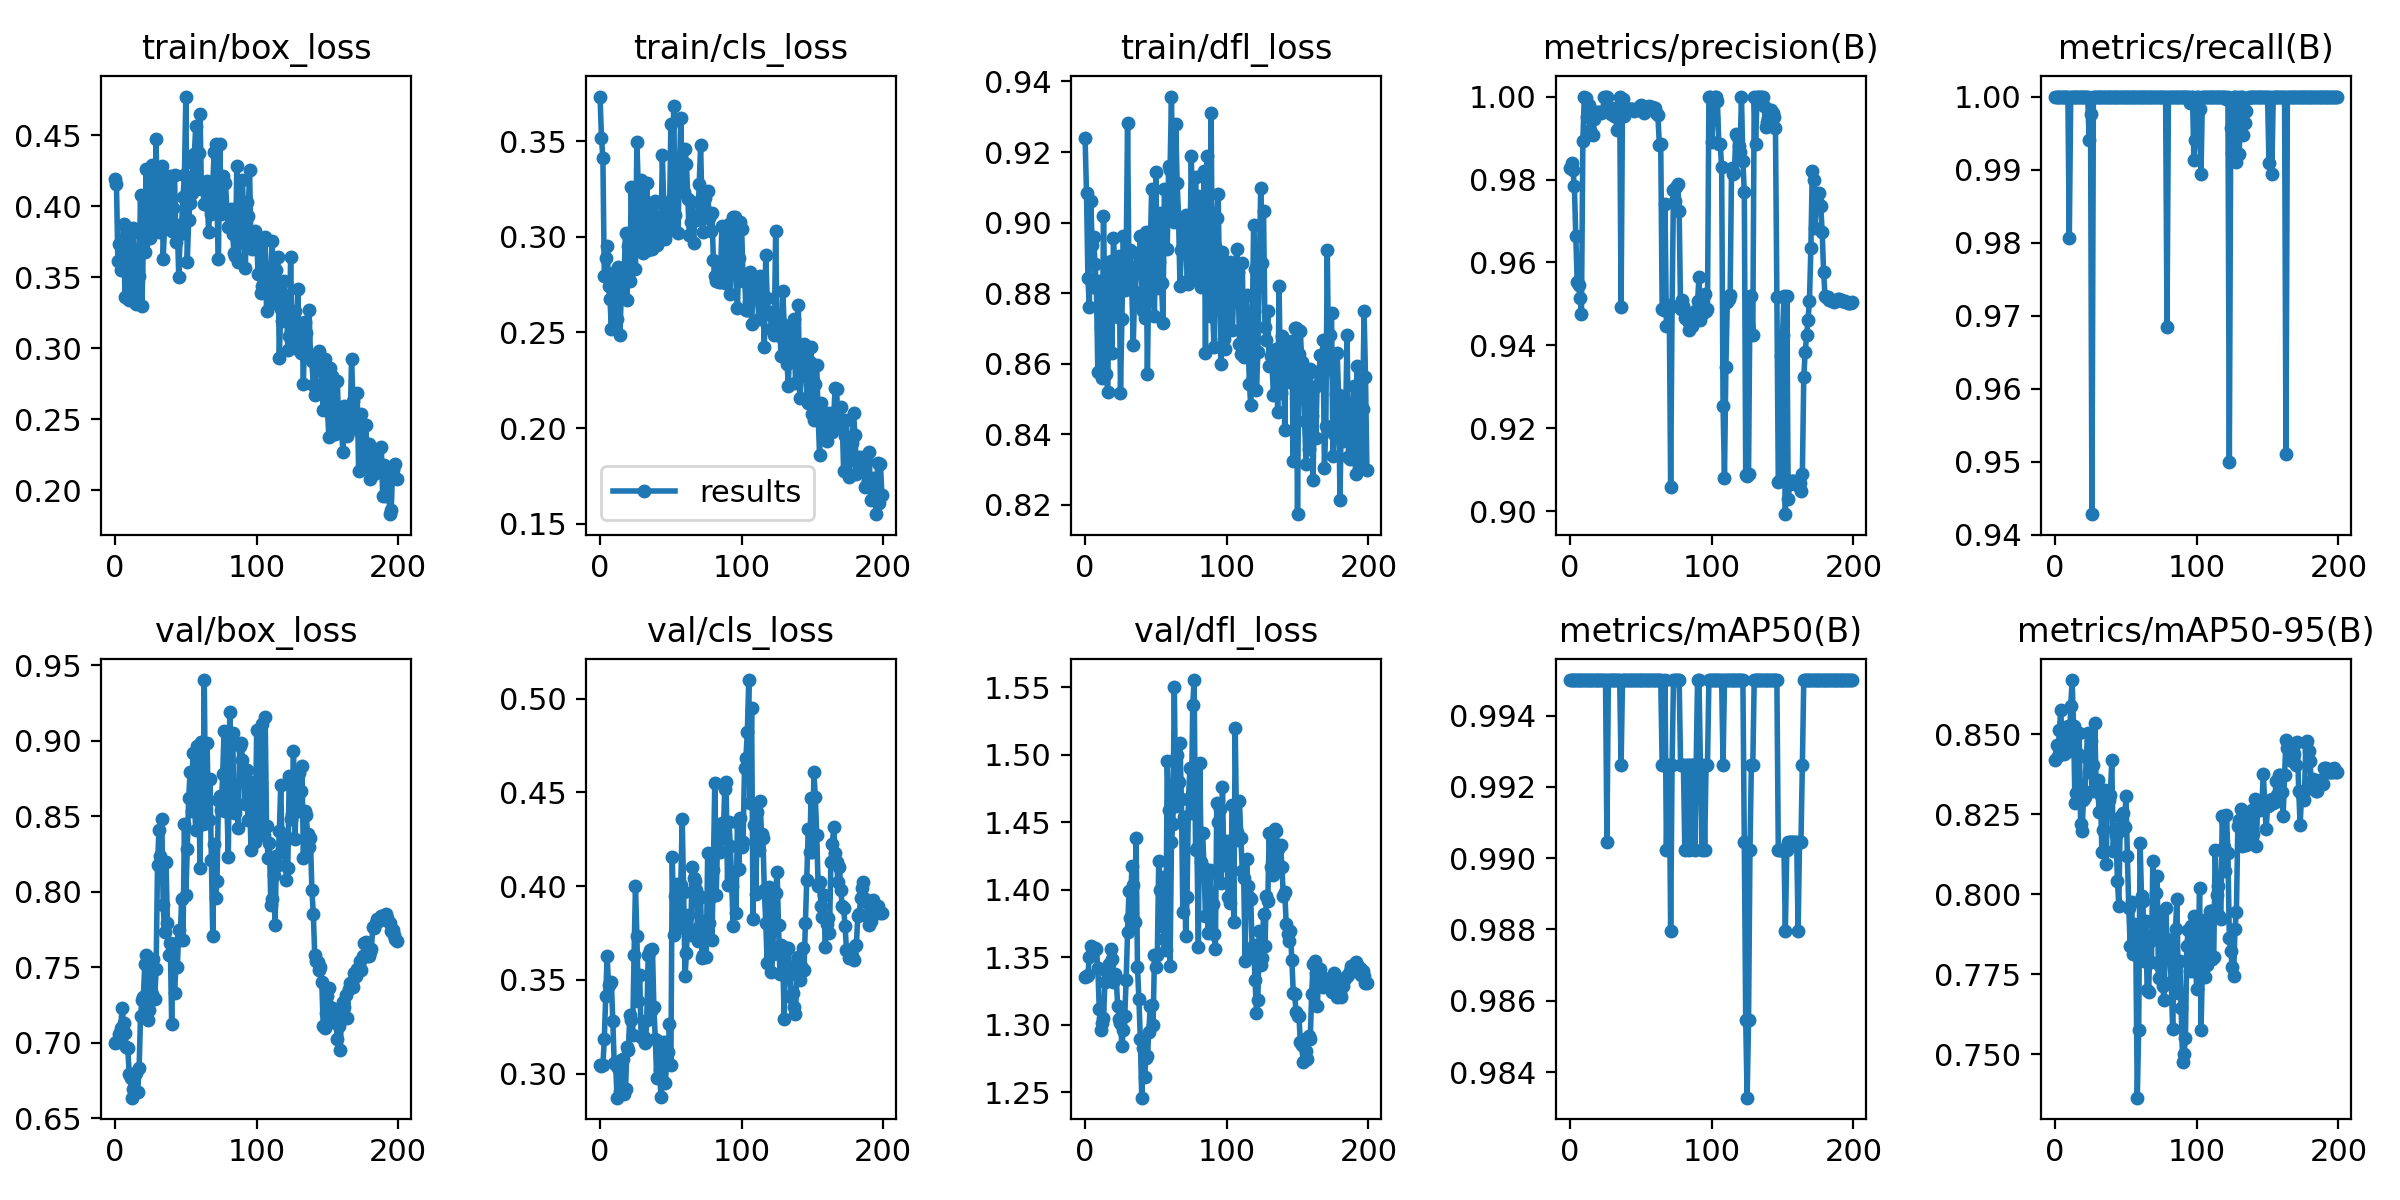

Values plotted in this chart, from the file beside it:
epoch, train/box_loss, train/cls_loss, train/dfl_loss, metrics/precision(B), metrics/recall(B), metrics/mAP50(B), metrics/mAP50-95(B), val/box_loss, val/cls_loss, val/dfl_loss, lr/pg0, lr/pg1, lr/pg2
0, 0.4194, 0.3733, 0.924, 0.9828, 1, 0.995, 0.8419, 0.7003, 0.3044, 1.335, 0.0991, 0.0001, 0.0001
1, 0.4159, 0.3516, 0.9083, 0.9841, 1, 0.995, 0.8468, 0.7008, 0.3043, 1.336, 0.0973, 0.0002985, 0.0002985
2, 0.3613, 0.3411, 0.8843, 0.9823, 1, 0.995, 0.8433, 0.7008, 0.3046, 1.337, 0.09549, 0.0004951, 0.0004951
3, 0.3737, 0.2795, 0.8761, 0.9784, 1, 0.995, 0.8514, 0.7059, 0.3182, 1.35, 0.09369, 0.0006896, 0.0006896
4, 0.3551, 0.2887, 0.9062, 0.9663, 1, 0.995, 0.8577, 0.7098, 0.3414, 1.358, 0.09188, 0.0008822, 0.0008822
5, 0.368, 0.2952, 0.8938, 0.9554, 1, 0.995, 0.8442, 0.7234, 0.3627, 1.353, 0.09007, 0.001073, 0.001073
6, 0.3874, 0.2741, 0.896, 0.9545, 1, 0.995, 0.8438, 0.7131, 0.3471, 1.356, 0.08826, 0.001261, 0.001261
7, 0.3364, 0.2673, 0.8883, 0.9515, 1, 0.995, 0.8483, 0.7069, 0.3481, 1.357, 0.08645, 0.001448, 0.001448
8, 0.3857, 0.2519, 0.8814, 0.9477, 1, 0.995, 0.8461, 0.6973, 0.3486, 1.356, 0.08463, 0.001633, 0.001633
9, 0.3757, 0.2811, 0.8578, 0.9892, 1, 0.995, 0.8525, 0.6963, 0.3281, 1.342, 0.08281, 0.001815, 0.001815
10, 0.3342, 0.2672, 0.8833, 1, 0.9806, 0.995, 0.8449, 0.6796, 0.3055, 1.312, 0.081, 0.001996, 0.001996
11, 0.3805, 0.2702, 0.8705, 0.9997, 1, 0.995, 0.8589, 0.6765, 0.3048, 1.296, 0.07917, 0.002175, 0.002175
12, 0.3417, 0.2568, 0.8559, 0.995, 1, 0.995, 0.8669, 0.6638, 0.2872, 1.301, 0.07735, 0.002351, 0.002351
13, 0.385, 0.2841, 0.9018, 0.9981, 1, 0.995, 0.8527, 0.6697, 0.3027, 1.305, 0.07553, 0.002526, 0.002526
14, 0.3575, 0.2487, 0.8758, 0.9919, 1, 0.995, 0.8286, 0.68, 0.2905, 1.331, 0.0737, 0.002699, 0.002699
15, 0.3308, 0.27, 0.8572, 0.991, 1, 0.995, 0.8318, 0.6799, 0.3072, 1.34, 0.07187, 0.00287, 0.00287
16, 0.3553, 0.2828, 0.8519, 0.9907, 1, 0.995, 0.8438, 0.6678, 0.3078, 1.341, 0.07004, 0.003039, 0.003039
17, 0.3511, 0.2812, 0.8865, 0.9945, 1, 0.995, 0.8504, 0.6836, 0.289, 1.345, 0.06821, 0.003206, 0.003206
18, 0.4076, 0.3019, 0.8891, 0.9958, 1, 0.995, 0.822, 0.7175, 0.292, 1.356, 0.06637, 0.00337, 0.00337
19, 0.33, 0.2669, 0.8629, 0.9962, 1, 0.995, 0.8198, 0.7284, 0.3141, 1.349, 0.06453, 0.003533, 0.003533
20, 0.3733, 0.2954, 0.8955, 0.9962, 1, 0.995, 0.8296, 0.7305, 0.3125, 1.332, 0.06269, 0.003694, 0.003694
21, 0.3676, 0.277, 0.8878, 0.9963, 1, 0.995, 0.8303, 0.752, 0.3312, 1.337, 0.06085, 0.003853, 0.003853
22, 0.426, 0.3259, 0.8815, 0.996, 1, 0.995, 0.843, 0.7585, 0.3285, 1.334, 0.05901, 0.00401, 0.00401
23, 0.3872, 0.298, 0.8732, 0.9962, 1, 0.995, 0.8504, 0.7154, 0.3208, 1.314, 0.05717, 0.004165, 0.004165
24, 0.3876, 0.2949, 0.8906, 1, 0.9941, 0.995, 0.8382, 0.7218, 0.3631, 1.304, 0.05532, 0.004318, 0.004318
25, 0.3775, 0.2831, 0.8518, 1, 0.9976, 0.995, 0.8479, 0.7501, 0.3999, 1.301, 0.05347, 0.004469, 0.004469
26, 0.4293, 0.3497, 0.8726, 1, 0.9428, 0.9905, 0.8322, 0.7323, 0.3737, 1.284, 0.05162, 0.004618, 0.004618
27, 0.4113, 0.3261, 0.8963, 0.9976, 1, 0.995, 0.8403, 0.7553, 0.3385, 1.296, 0.04976, 0.004765, 0.004765
28, 0.3856, 0.3012, 0.881, 0.9966, 1, 0.995, 0.8534, 0.729, 0.3525, 1.306, 0.04791, 0.00491, 0.00491
29, 0.4474, 0.3297, 0.8895, 0.9958, 1, 0.995, 0.8325, 0.7487, 0.3194, 1.333, 0.04605, 0.005053, 0.005053
30, 0.384, 0.2913, 0.9283, 0.9958, 1, 0.995, 0.8356, 0.8181, 0.3194, 1.369, 0.04419, 0.005194, 0.005194
31, 0.3819, 0.3082, 0.8841, 0.9952, 1, 0.995, 0.8256, 0.841, 0.3197, 1.399, 0.04233, 0.005333, 0.005333
32, 0.3884, 0.299, 0.8923, 0.9962, 1, 0.995, 0.8312, 0.8241, 0.3164, 1.379, 0.04047, 0.00547, 0.00547
33, 0.4283, 0.3278, 0.8813, 0.992, 1, 0.995, 0.8132, 0.8486, 0.3288, 1.417, 0.03861, 0.005606, 0.005606
34, 0.3632, 0.2933, 0.8654, 0.9975, 1, 0.995, 0.8201, 0.7913, 0.3632, 1.403, 0.03674, 0.005739, 0.005739
35, 0.3865, 0.3042, 0.88, 1, 1, 0.995, 0.8324, 0.7732, 0.3659, 1.376, 0.03487, 0.00587, 0.00587
36, 0.4211, 0.3176, 0.8857, 0.9492, 1, 0.9926, 0.8093, 0.8196, 0.3336, 1.438, 0.033, 0.005999, 0.005999
37, 0.386, 0.2937, 0.8915, 0.9993, 1, 0.995, 0.83, 0.7795, 0.3663, 1.343, 0.03113, 0.006126, 0.006126
38, 0.384, 0.2958, 0.8882, 0.9953, 1, 0.995, 0.8293, 0.758, 0.3354, 1.319, 0.02925, 0.006252, 0.006252
39, 0.421, 0.3189, 0.8962, 0.997, 1, 0.995, 0.831, 0.7665, 0.3186, 1.29, 0.02738, 0.006375, 0.006375
40, 0.3822, 0.2955, 0.8769, 0.997, 1, 0.995, 0.8418, 0.7124, 0.2974, 1.246, 0.0255, 0.006496, 0.006496
41, 0.3989, 0.2985, 0.8749, 0.9971, 1, 0.995, 0.8135, 0.7657, 0.3174, 1.283, 0.02362, 0.006615, 0.006615
42, 0.4219, 0.3101, 0.873, 0.9971, 1, 0.995, 0.8205, 0.733, 0.302, 1.261, 0.02173, 0.006733, 0.006733
43, 0.3748, 0.3023, 0.8974, 0.997, 1, 0.995, 0.8185, 0.7501, 0.2874, 1.276, 0.01985, 0.006848, 0.006848
44, 0.3861, 0.3427, 0.857, 0.9971, 1, 0.995, 0.804, 0.7503, 0.2964, 1.277, 0.01796, 0.006962, 0.006962
45, 0.3501, 0.3161, 0.8852, 0.9966, 1, 0.995, 0.7962, 0.7749, 0.3166, 1.294, 0.01607, 0.007073, 0.007073
46, 0.3805, 0.299, 0.8919, 0.9969, 1, 0.995, 0.8242, 0.7685, 0.2949, 1.314, 0.01418, 0.007182, 0.007182
47, 0.3875, 0.3023, 0.9096, 0.9967, 1, 0.995, 0.82, 0.7954, 0.3052, 1.315, 0.01229, 0.00729, 0.00729
48, 0.4065, 0.3054, 0.8854, 0.997, 1, 0.995, 0.8254, 0.7685, 0.3114, 1.299, 0.01039, 0.007395, 0.007395
49, 0.4217, 0.3086, 0.8736, 0.9977, 1, 0.995, 0.821, 0.845, 0.3266, 1.351, 0.008499, 0.007499, 0.007499
50, 0.4772, 0.359, 0.9143, 0.9979, 1, 0.995, 0.8308, 0.7977, 0.3044, 1.343, 0.007525, 0.007525, 0.007525
51, 0.3605, 0.3197, 0.8815, 0.9974, 1, 0.995, 0.8119, 0.8285, 0.4154, 1.351, 0.007525, 0.007525, 0.007525
52, 0.3906, 0.3686, 0.8889, 0.996, 1, 0.995, 0.7957, 0.8623, 0.374, 1.421, 0.007476, 0.007476, 0.007476
53, 0.4025, 0.3115, 0.9028, 0.9967, 1, 0.995, 0.7839, 0.8794, 0.3947, 1.4, 0.007426, 0.007426, 0.007426
54, 0.4093, 0.336, 0.8829, 0.9974, 1, 0.995, 0.7977, 0.8539, 0.4013, 1.373, 0.007377, 0.007377, 0.007377
55, 0.4301, 0.3021, 0.8717, 0.9974, 1, 0.995, 0.7814, 0.8923, 0.3776, 1.41, 0.007327, 0.007327, 0.007327
56, 0.4367, 0.3334, 0.9096, 0.9976, 1, 0.995, 0.7907, 0.8598, 0.3851, 1.363, 0.007278, 0.007278, 0.007278
57, 0.4563, 0.3618, 0.9029, 0.9976, 1, 0.995, 0.7819, 0.8412, 0.4006, 1.355, 0.007228, 0.007228, 0.007228
58, 0.4167, 0.3235, 0.8924, 0.9975, 1, 0.995, 0.7363, 0.8968, 0.4358, 1.495, 0.007178, 0.007178, 0.007178
59, 0.4374, 0.3236, 0.916, 0.9973, 1, 0.995, 0.7576, 0.8786, 0.3969, 1.459, 0.007129, 0.007129, 0.007129
... 140 more rows
